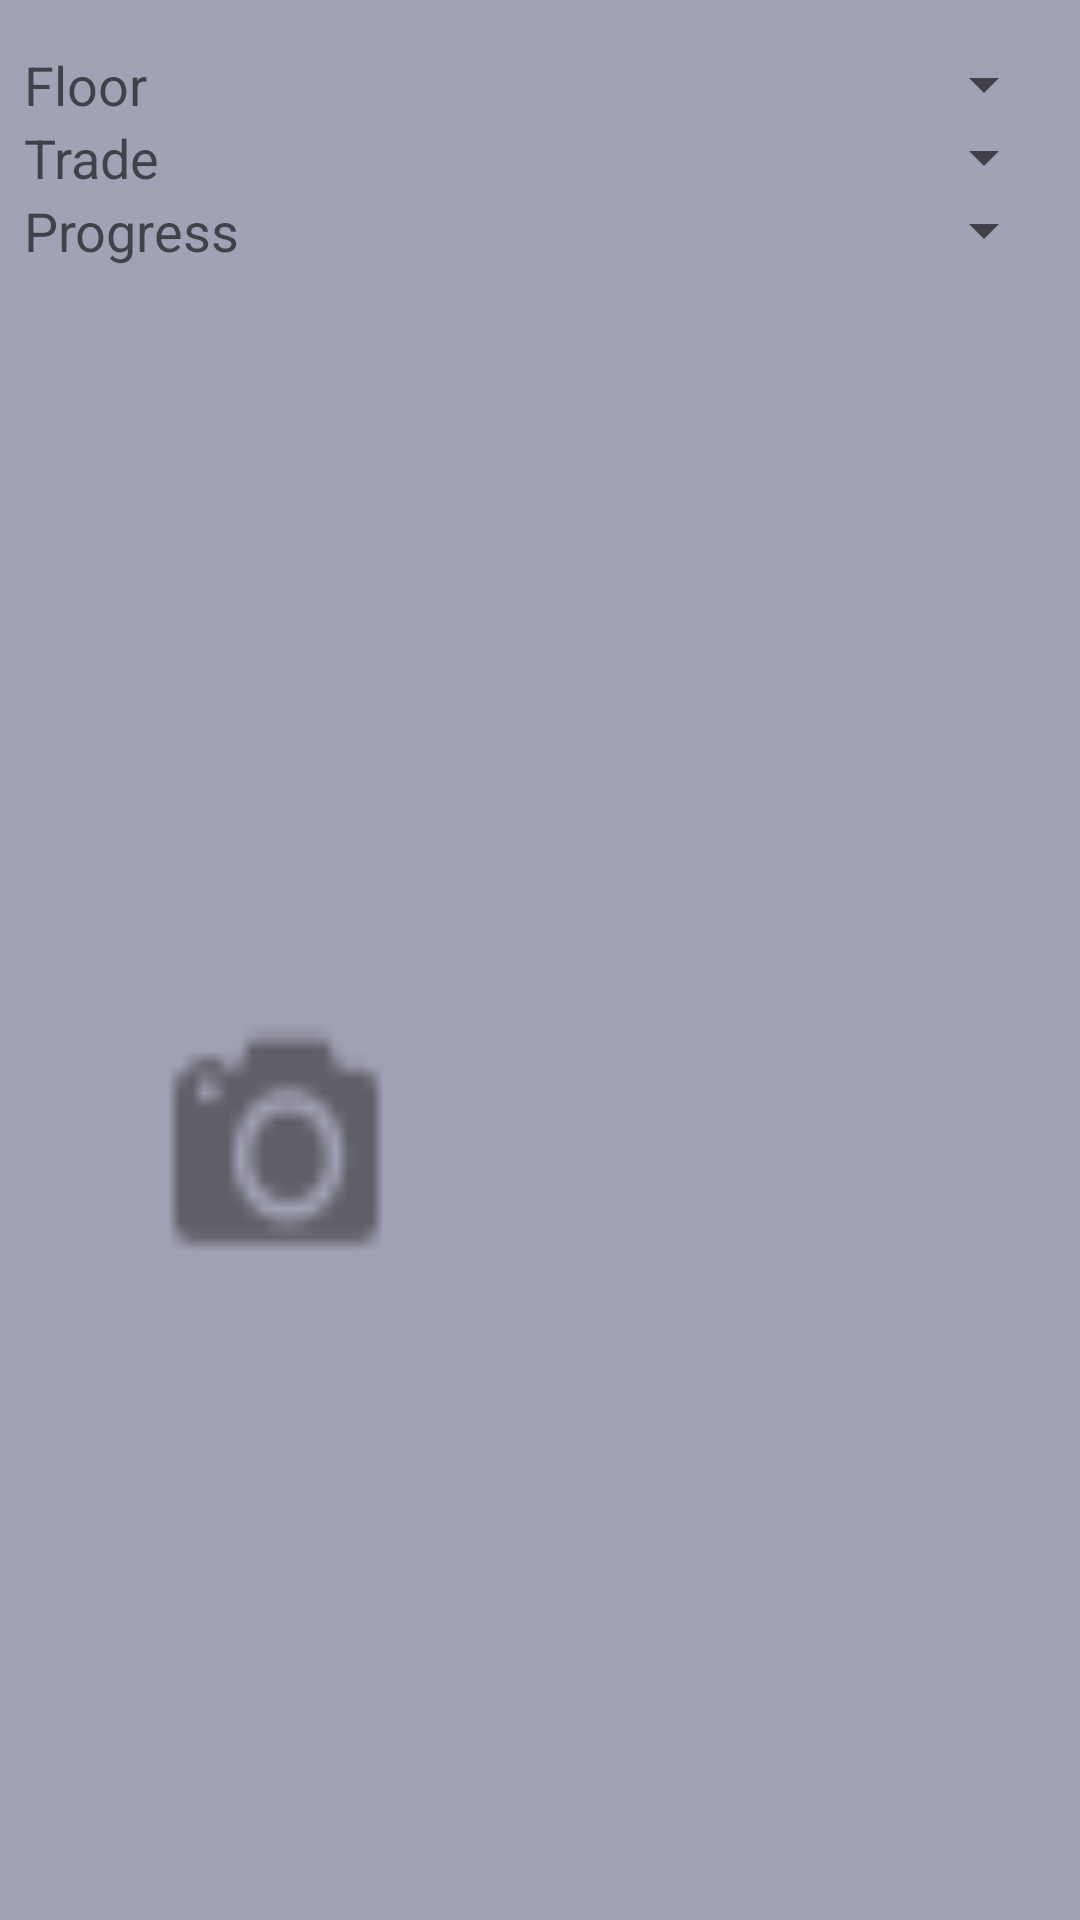

Produce the Android XML layout that renders to this screen, including the resource entries it uses.
<!-- AndroidManifest.xml: application theme AppTheme -->
<!-- res/layout/fragment_walkthrough_info.xml -->
<LinearLayout
    android:orientation="vertical"
    android:layout_width="fill_parent"
    android:layout_height="fill_parent"
    android:layout_marginLeft="5dp"
    android:layout_marginTop="10dp"
    xmlns:android="http://schemas.android.com/apk/res/android"
    android:id="@+id/linearLayout2">

    <ScrollView
        android:layout_width="fill_parent"
        android:layout_height="fill_parent"
        android:id="@+id/scrollView"
        android:fillViewport="true">

        <RelativeLayout
            android:layout_width="match_parent"
            android:layout_height="match_parent"
            >

            <LinearLayout
                android:orientation="vertical"
                android:layout_width="fill_parent"
                android:layout_height="wrap_content"
                android:id="@+id/linearLayout18"
                android:layout_marginTop="16dp"
                android:layout_marginLeft="8dp"
                android:layout_marginRight="8dp">

                <LinearLayout
                    android:orientation="horizontal"
                    android:layout_width="fill_parent"
                    android:layout_height="wrap_content" >

                    <TextView
                        android:layout_width="wrap_content"
                        android:layout_height="wrap_content"
                        android:textAppearance="?android:attr/textAppearanceMedium"
                        android:text="Floor"
                        android:id="@+id/textView" />

                    <Spinner
                        android:layout_width="wrap_content"
                        android:layout_height="wrap_content"
                        android:id="@+id/spinner_floor"
                        android:layout_weight="1"
                        android:spinnerMode="dialog" />
                </LinearLayout>

                <LinearLayout
                    android:orientation="horizontal"
                    android:layout_width="fill_parent"
                    android:layout_height="wrap_content"
                    android:id="@+id/linearLayout" >

                    <TextView
                        android:layout_width="wrap_content"
                        android:layout_height="wrap_content"
                        android:textAppearance="?android:attr/textAppearanceMedium"
                        android:text="Trade"
                        android:id="@+id/textView2" />

                    <Spinner
                        android:layout_width="wrap_content"
                        android:layout_height="wrap_content"
                        android:id="@+id/spinner_trade"
                        android:layout_weight="1"
                        android:spinnerMode="dialog" />
                </LinearLayout>

                <LinearLayout
                    android:orientation="horizontal"
                    android:layout_width="fill_parent"
                    android:layout_height="wrap_content" >

                    <TextView
                        android:layout_width="wrap_content"
                        android:layout_height="wrap_content"
                        android:textAppearance="?android:attr/textAppearanceMedium"
                        android:text="Progress"
                        android:id="@+id/textView3" />

                    <Spinner
                        android:layout_width="wrap_content"
                        android:layout_height="wrap_content"
                        android:id="@+id/spinner_progress"
                        android:layout_weight="1"
                        android:spinnerMode="dialog" />
                </LinearLayout>

            </LinearLayout>

            <LinearLayout
                android:orientation="horizontal"
                android:layout_width="match_parent"
                android:layout_height="match_parent"
                android:layout_below="@+id/linearLayout18"
                android:layout_centerHorizontal="true"
                android:layout_marginTop="48dp">

                <FrameLayout
                    android:layout_width="fill_parent"
                    android:layout_height="fill_parent"
                    android:layout_gravity="center_horizontal"
                    android:layout_below="@+id/linearLayout18"
                    android:layout_centerHorizontal="true"
                    android:background="@drawable/abc_btn_borderless_material"
                    android:id="@+id/frameLayout"
                    android:layout_marginTop="24dp"
                    android:layout_weight="1"
                    android:layout_marginLeft="8dp"
                    android:layout_marginRight="8dp">
                    <Button
                        android:layout_width="wrap_content"
                        android:layout_height="wrap_content"
                        android:id="@+id/walkthrough_info_camera"

                        android:background="@drawable/ic_camera"
                        android:padding="48dp"
                        android:layout_gravity="center" />
                </FrameLayout>

                <FrameLayout
                    android:layout_width="fill_parent"
                    android:layout_height="fill_parent"
                    android:layout_gravity="center_horizontal"
                    android:background="@drawable/abc_btn_borderless_material"
                    android:layout_below="@+id/frameLayout"
                    android:layout_centerHorizontal="true"
                    android:layout_marginTop="24dp"
                    android:layout_weight="1"
                    android:layout_marginRight="8dp"
                    android:layout_marginLeft="8dp">

                    <Button
                        android:layout_width="wrap_content"
                        android:layout_height="wrap_content"
                        android:id="@+id/walkthrough_info_microphone"
                        android:background="@drawable/ic_microphone"
                        android:padding="48dp"
                        android:layout_gravity="center" />
                </FrameLayout>
            </LinearLayout>

        </RelativeLayout>
    </ScrollView>

</LinearLayout>
<!-- resources referenced by this layout -->
<resources>
  <!-- drawable ic_camera: png bitmap (drawable-ldpi, 378 bytes) -->
  <style name="AppTheme" parent="Theme.AppCompat.Light.DarkActionBar">
          <item name="colorPrimary">@color/primary</item>
          <item name="colorPrimaryDark">@color/primary_dark</item>
          <item name="colorAccent">@color/accent</item>
          <item name="android:textColorPrimary">@color/text</item>
          <item name="android:windowBackground">@color/window_background</item>
      </style>
  <color name="primary">#ff6f7194</color>
  <color name="primary_dark">#ff050543</color>
  <color name="accent">#fff52522</color>
  <color name="text">#ff434343</color>
  <color name="window_background">#ffa2a2b6</color>
</resources>
